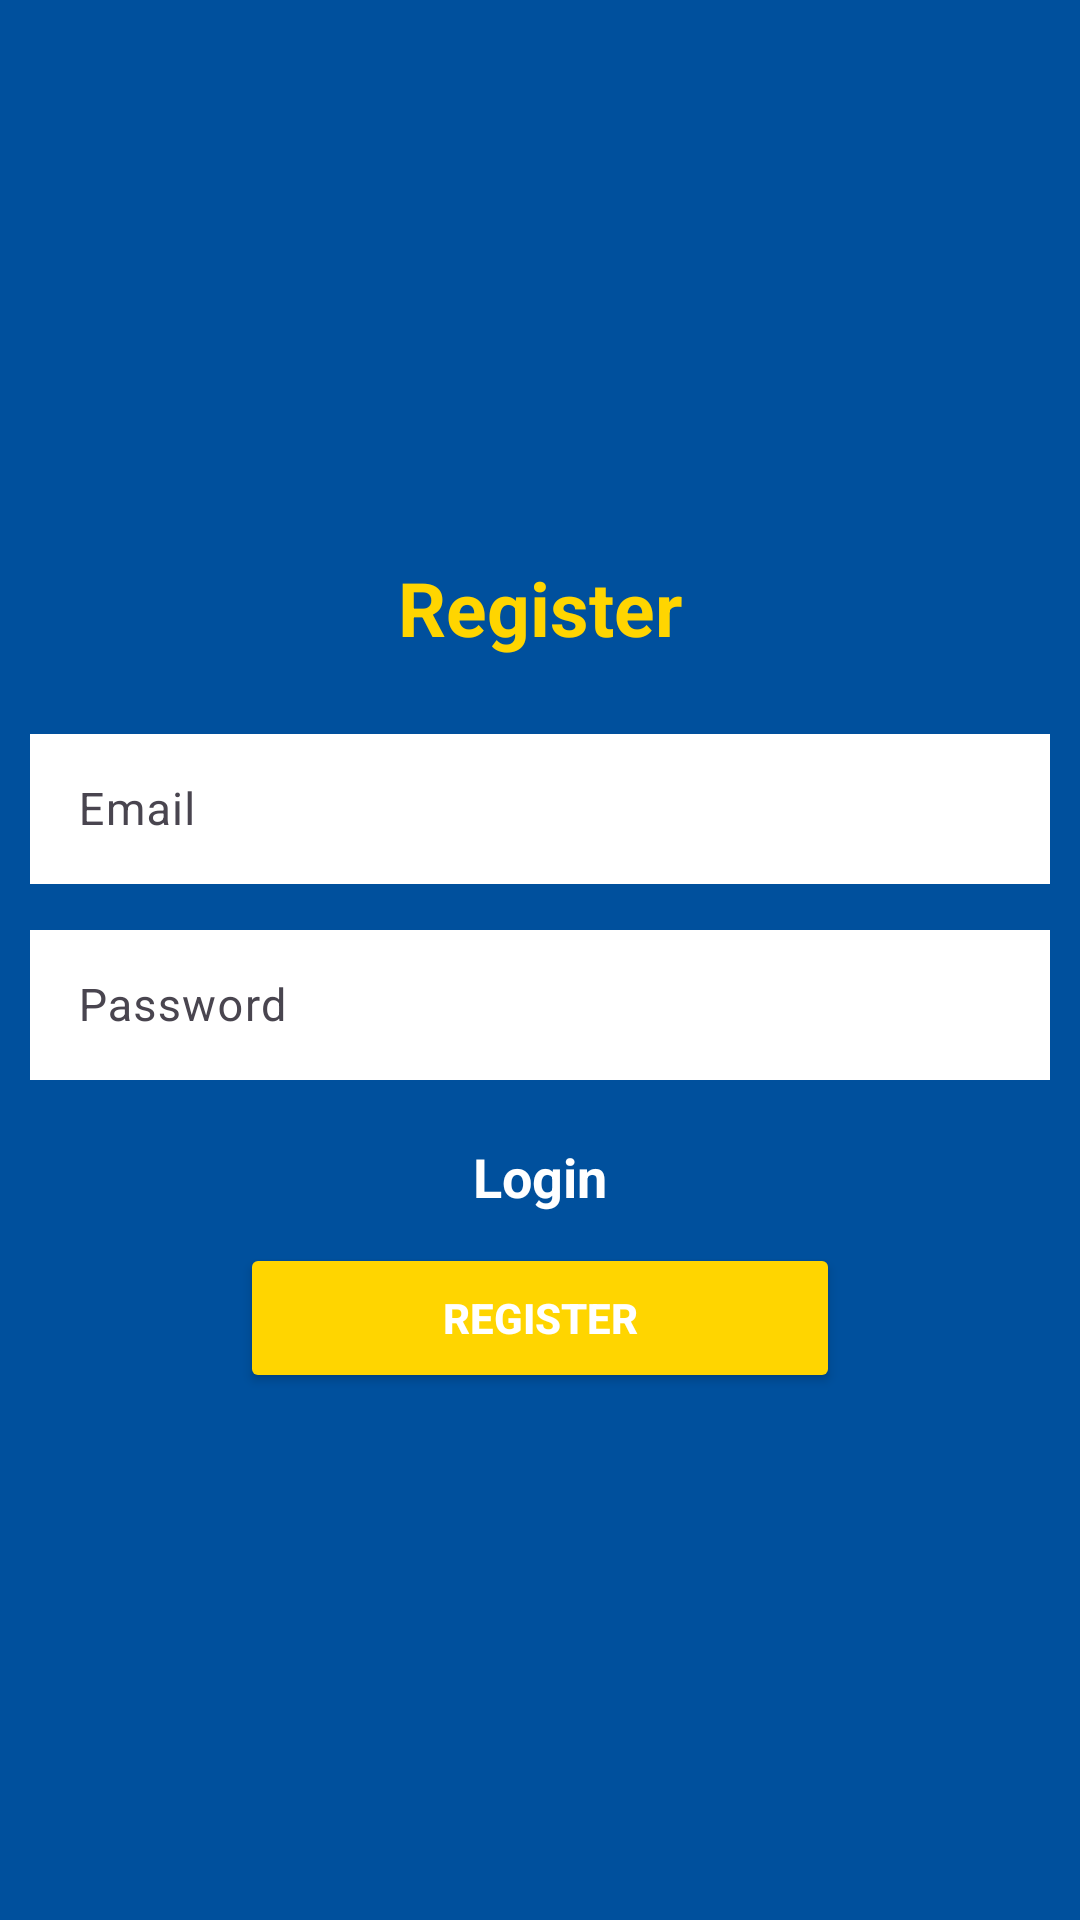

Produce the Android XML layout that renders to this screen, including the resource entries it uses.
<!-- AndroidManifest.xml: application theme Theme.Material3.Light -->
<!-- res/layout/activity_register.xml -->
<?xml version="1.0" encoding="utf-8"?>
<LinearLayout xmlns:android="http://schemas.android.com/apk/res/android"
    xmlns:app="http://schemas.android.com/apk/res-auto"
    xmlns:tools="http://schemas.android.com/tools"
    android:layout_width="match_parent"
    android:layout_height="match_parent"
    android:gravity="center"
    android:orientation="vertical"
    tools:context=".Register"
    android:background="@color/blueLite"
    >

    <TextView
        android:layout_width="match_parent"
        android:layout_height="wrap_content"
        android:text="@string/register"
        android:textAlignment="center"
        android:padding="10dp"
        android:layout_marginBottom="10dp"
        android:textColor="@color/yellow"
        android:textSize="25sp"
        android:textStyle="bold" />

    <com.google.android.material.textfield.TextInputLayout
        android:layout_width="match_parent"
        android:layout_height="wrap_content">
        <com.google.android.material.textfield.TextInputEditText
            android:layout_width="match_parent"
            android:layout_height="wrap_content"
            android:id="@+id/email"
            android:hint="@string/email"
            android:background="@color/white"
            android:textSize="15sp"
            android:textColor="@color/blueLite"
            android:textStyle="normal"
            android:minHeight="50dp"
            android:layout_margin="10dp"
            android:padding="10dp"
            />
    </com.google.android.material.textfield.TextInputLayout>

    <com.google.android.material.textfield.TextInputLayout
        android:layout_width="match_parent"
        android:layout_height="wrap_content"
        >
        <com.google.android.material.textfield.TextInputEditText
            android:layout_width="match_parent"
            android:layout_height="wrap_content"
            android:id="@+id/password"
            android:hint="@string/password"
            android:textSize="15sp"
            android:textColor="@color/blueLite"
            android:background="@color/white"
            android:textStyle="normal"
            android:minHeight="50dp"
            android:layout_margin="10dp"
            android:padding="10dp"
            />
    </com.google.android.material.textfield.TextInputLayout>

    <ProgressBar
        android:id="@+id/registerProgressBar"
        android:layout_width="wrap_content"
        android:layout_height="wrap_content"
        android:visibility="gone" />
    <TextView
        android:id="@+id/loginTxt"
        android:layout_width="match_parent"
        android:layout_height="wrap_content"
        android:textColor="@color/white"
        android:text="@string/login"
        android:textAlignment="center"
        android:layout_margin="10dp"
        android:textSize="18sp"
        android:textStyle="bold"
        />

    <Button
        android:layout_width="wrap_content"
        android:layout_height="wrap_content"
        android:id="@+id/btn_register"
        android:width="200dp"
        android:height="50dp"
        android:backgroundTint="@color/yellow"
        android:text="@string/register"
        android:textColor="@color/white"
        android:textStyle="bold" />



</LinearLayout>
<!-- resources referenced by this layout -->
<resources>
  <color name="blueLite">#00509D</color>
  <color name="white">#FFFFFFFF</color>
  <color name="yellow">#FFD500</color>
  <string name="email">Email</string>
  <string name="login">Login</string>
  <string name="password">Password</string>
  <string name="register">Register</string>
</resources>
